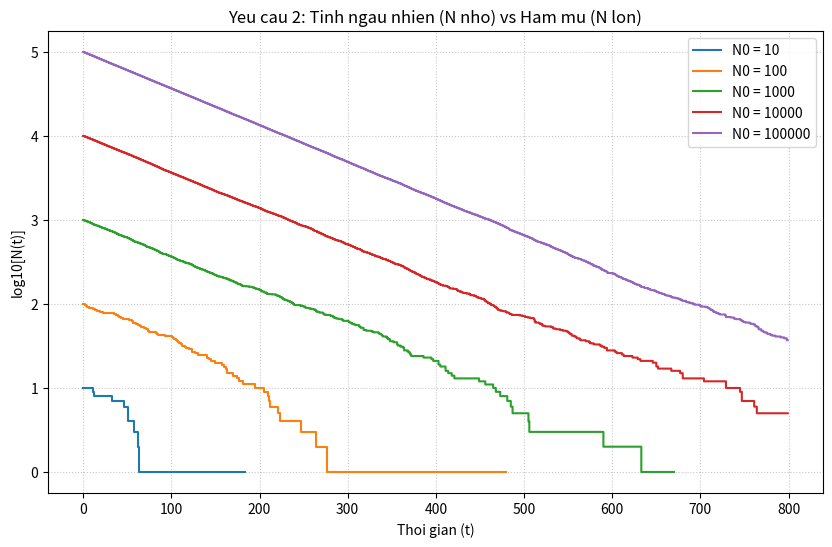

Write the Python code that produced this figure. (Note: this script raises an exception after producing the figure.)
import numpy as np
import matplotlib.pyplot as plt
import random

# Thong so co ban
lambda_hang_so = 0.01 
thoi_gian_max = 800
danh_sach_N0 = [10, 100, 1000, 10000, 100000]

plt.figure(figsize=(10, 6))

for n0 in danh_sach_N0:
    hien_tai = n0
    lich_su_n = []
    
    # Vong lap mo phong don gian
    for t in range(thoi_gian_max):
        lich_su_n.append(hien_tai)
        
        # Tinh so hat phan ra (ngau nhien)
        hat_phan_ra = 0
        for _ in range(int(hien_tai)):
            if random.random() < lambda_hang_so:
                hat_phan_ra += 1
        hien_tai -= hat_phan_ra
        
        if hien_tai < 0: hien_tai = 0

    # Chuyen sang mang de ve do thi
    n_mang = np.array(lich_su_n)
    t_mang = np.arange(thoi_gian_max)
    
    # Loc du lieu de ve log ko bi loi
    mask = n_mang > 0
    plt.plot(t_mang[mask], np.log10(n_mang[mask]), 
             label=f'N0 = {n0}', 
             drawstyle='steps-post')

plt.title('Yeu cau 2: Tinh ngau nhien (N nho) vs Ham mu (N lon)')
plt.xlabel('Thoi gian (t)')
plt.ylabel('log10[N(t)]')
plt.legend()
plt.grid(True, linestyle=':', alpha=0.7)
plt.savefig("images/2.png", dpi=300)

data_to_save = np.zeros((thoi_gian_max, len(danh_sach_N0) + 1))
data_to_save[:, 0] = np.arange(thoi_gian_max)
for i, n0 in enumerate(danh_sach_N0):
    hien_tai = n0
    for t in range(thoi_gian_max):
        data_to_save[t, i + 1] = hien_tai
        hat_phan_ra = np.random.binomial(int(hien_tai), lambda_hang_so) 
        hien_tai -= hat_phan_ra

header_str = "Time " + " ".join([f"N0_{x}" for x in danh_sach_N0])
np.savetxt("data/ket_qua_tong_hop.dat", data_to_save, header=header_str, comments='')
